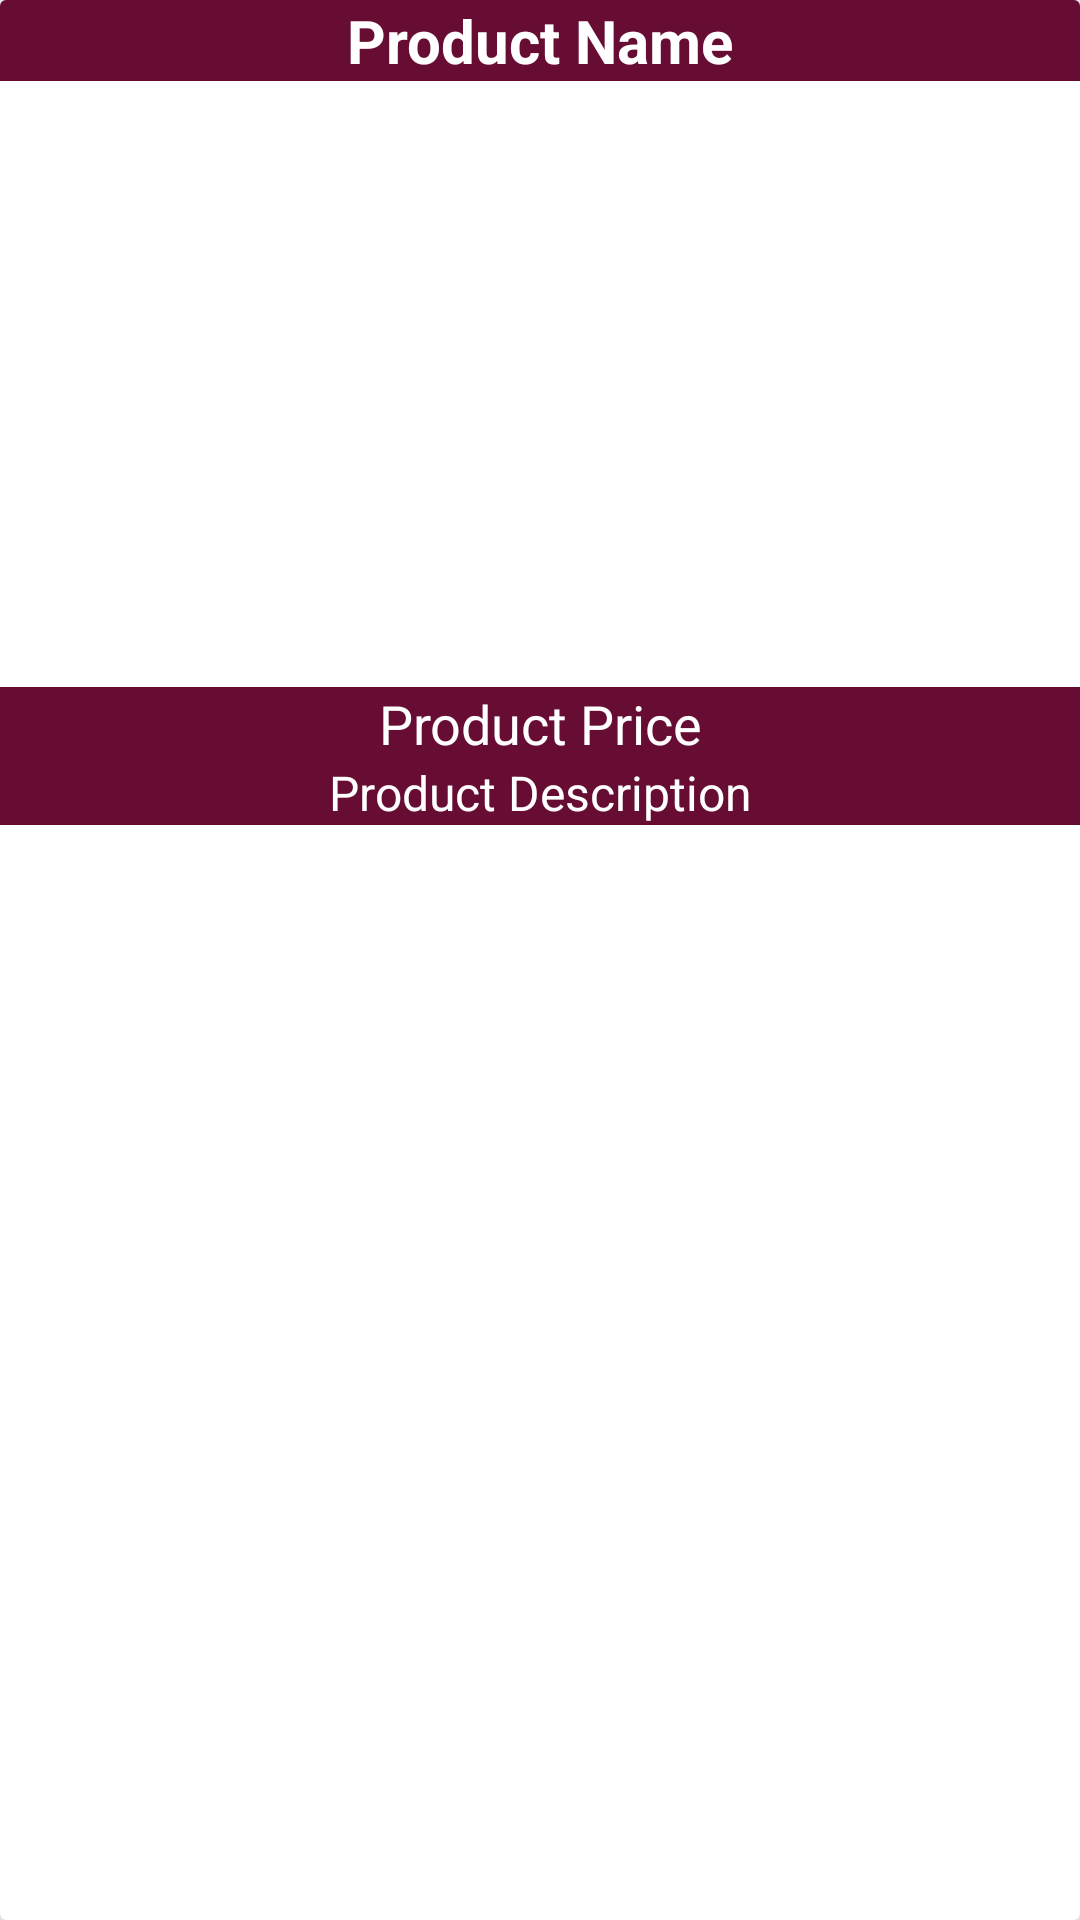

Reconstruct the res/layout file that produces this screen, plus the resources it refers to.
<!-- AndroidManifest.xml: application theme Theme.papas -->
<!-- res/layout/product_items_layout.xml -->
<?xml version="1.0" encoding="utf-8"?>
<androidx.cardview.widget.CardView
    xmlns:android="http://schemas.android.com/apk/res/android"
    android:layout_width="match_parent"
    android:layout_height="wrap_content"
    xmlns:app="http://schemas.android.com/apk/res-auto"
    android:layout_marginStart="5dp"
    android:layout_marginEnd="5dp"
    android:layout_marginTop="3dp"
    app:cardElevation="15dp">
    <RelativeLayout
        android:layout_width="match_parent"
        android:layout_height="match_parent">

        <TextView
            android:id="@+id/product_name"
            android:layout_width="match_parent"
            android:layout_height="wrap_content"
            android:text="@string/product_name2"
            android:textAlignment="center"
            android:textColor="@color/white"
            android:background="@color/ic_launcher_background"
            android:textSize="20sp"
            android:textStyle="bold" />

        <ImageView
            android:id="@+id/product_image"
            android:layout_width="match_parent"
            android:layout_height="200dp"
            android:layout_below="@+id/product_name"
            android:layout_marginTop="2dp"
            android:scaleType="centerCrop" />

        <TextView
            android:id="@+id/product_price"
            android:layout_width="match_parent"
            android:layout_height="wrap_content"
            android:layout_below="@+id/product_image"
            android:background="@color/ic_launcher_background"
            android:text="@string/product_price"
            android:textAlignment="center"
            android:textColor="@color/white"
            android:textSize="18sp" />

        <TextView
            android:id="@+id/product_description"
            android:layout_width="match_parent"
            android:layout_height="wrap_content"
            android:textColor="@color/white"
            android:background="@color/ic_launcher_background"
            android:layout_below="@+id/product_price"
            android:text="@string/product_description2"
            android:textAlignment="center"
            android:textSize="16sp"/>
    </RelativeLayout>
</androidx.cardview.widget.CardView>
<!-- resources referenced by this layout -->
<resources>
  <color name="ic_launcher_background">#670D34</color>
  <color name="white">#FFFFFFFF</color>
  <string name="product_description2">Product Description</string>
  <string name="product_name2">Product Name</string>
  <string name="product_price">Product Price</string>y
  <style name="Theme.papas" parent="Theme.MaterialComponents.DayNight.NoActionBar">
          
          <item name="colorAccent">@color/colorAccent</item>
          <item name="colorPrimary">@color/colorPrimary</item>
          <item name="colorPrimaryDark">@color/colorPrimaryDark</item>
          
          <item name="colorSecondary">@color/colorSecondary</item>
          <item name="colorSecondaryVariant">@color/colorSecondaryVariant</item>
          <item name="colorOnSecondary">@color/gull</item>
  
          
          <item name="android:statusBarColor" tools:targetApi="l">?attr/colorPrimaryVariant</item>
          
      </style>
  <color name="colorAccent">#FFBB86FC</color>
  <color name="colorPrimary">#FF6200EE</color>
  <color name="colorPrimaryDark">#FF3700B3</color>
  <color name="colorSecondary">#FF03DAC5</color>
  <color name="colorSecondaryVariant">#FF018786</color>
  <color name="gull">#CE36FF</color>
</resources>
